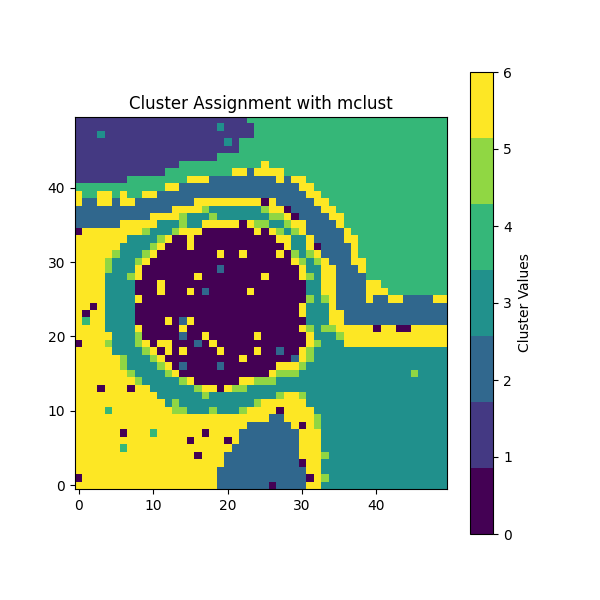

The data file committed next to this chart (first rows):
, mclust cluster
1, 6
2, 6
3, 6
4, 6
5, 6
6, 6
7, 6
8, 6
9, 6
10, 6
11, 6
12, 6
13, 6
14, 6
15, 6
16, 6
17, 6
18, 6
19, 6
20, 2
21, 2
22, 2
23, 2
24, 2
25, 2
26, 2
27, 0
28, 2
29, 2
30, 2
31, 2
32, 6
33, 6
34, 3
35, 3
36, 3
37, 3
38, 3
39, 3
40, 3
41, 3
42, 3
43, 3
44, 3
45, 3
46, 3
47, 3
48, 3
49, 3
50, 3
51, 0
52, 6
53, 6
54, 6
55, 6
56, 6
57, 6
58, 6
59, 6
60, 6
... 2,440 more rows
